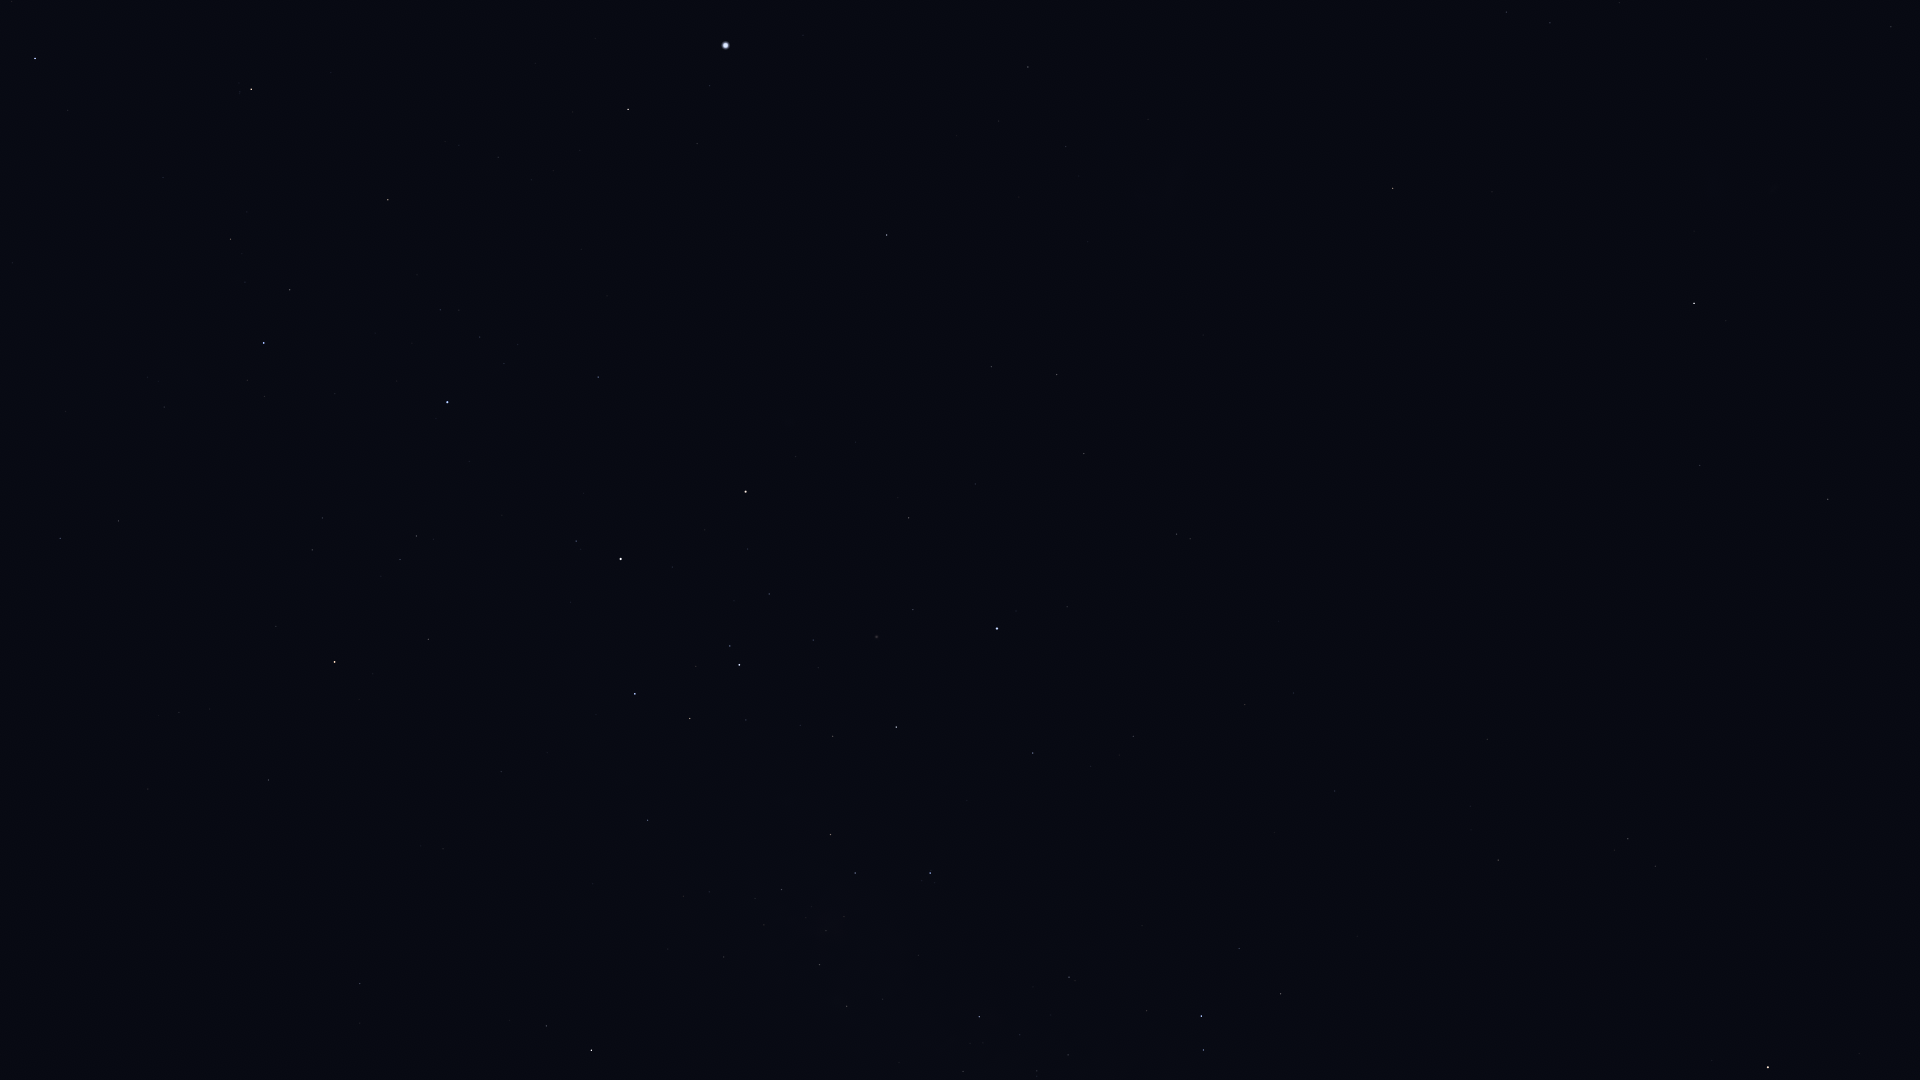

Values plotted in this chart, from the file beside it:
Star_ID, Name, X, Y
1599, HIP 1599, 1891, 27
2021, HIP 2021, 1694, 303
11001, HIP 11001, 1550, 23
12394, HIP 12394, 1506, 12
17678, HIP 17678, 1393, 188
21949, HIP 21949, 1260, 156
25918, HIP 25918, 1273, 318
26069, HIP 26069, 1028, 67
26380, Bubup, 1221, 275
27100, HIP 27100, 1066, 146
27890, HIP 27890, 999, 121
30438, Canopus, 726, 45
31895, Nosaxa, 600, 48
32607, HIP 32607, 887, 235
32768, HIP 32768, 628, 109
34481, HIP 34481, 1057, 375
35228, HIP 35228, 991, 367
35264, HIP 35264, 251, 89
35904, Aludra, 35, 58
36377, HIP 36377, 388, 200
37284, Ceibo, 1221, 490
37504, HIP 37504, 1084, 454
38041, Tapecue, 637, 352
39429, Naos, 264, 343
39794, HIP 39794, 975, 484
40702, HIP 40702, 1177, 534
41037, Avior, 746, 492
41312, HIP 41312, 909, 518
42515, HIP 42515, 118, 521
42536, HIP 42536, 576, 541
42568, HIP 42568, 748, 549
42828, HIP 42828, 60, 538
42913, Alsephina, 621, 559
44382, HIP 44382, 913, 610
44816, Suhail, 335, 662
45080, HIP 45080, 730, 646
45238, Miaplacidus, 997, 628
45556, Aspidiske, 739, 665
45941, Markeb, 635, 694
46651, HIP 46651, 268, 780
47202, Kalausi, 346, 800
48235, Natasha, 523, 823
48774, HIP 48774, 648, 820
48926, HIP 48926, 176, 949
50099, HIP 50099, 1033, 753
50191, HIP 50191, 360, 983
50371, HIP 50371, 830, 834
51232, HIP 51232, 781, 889
51839, HIP 51839, 1245, 705
51986, HIP 51986, 546, 1026
52419, HIP 52419, 930, 873
52468, HIP 52468, 844, 917
52727, HIP 52727, 591, 1050
53253, HIP 53253, 819, 965
54463, HIP 54463, 847, 1006
56561, HIP 56561, 979, 1017
57363, HIP 57363, 1069, 977
60000, HIP 60000, 1335, 791
61199, HIP 61199, 1239, 948
61585, HIP 61585, 1201, 1016
... 11 more rows
